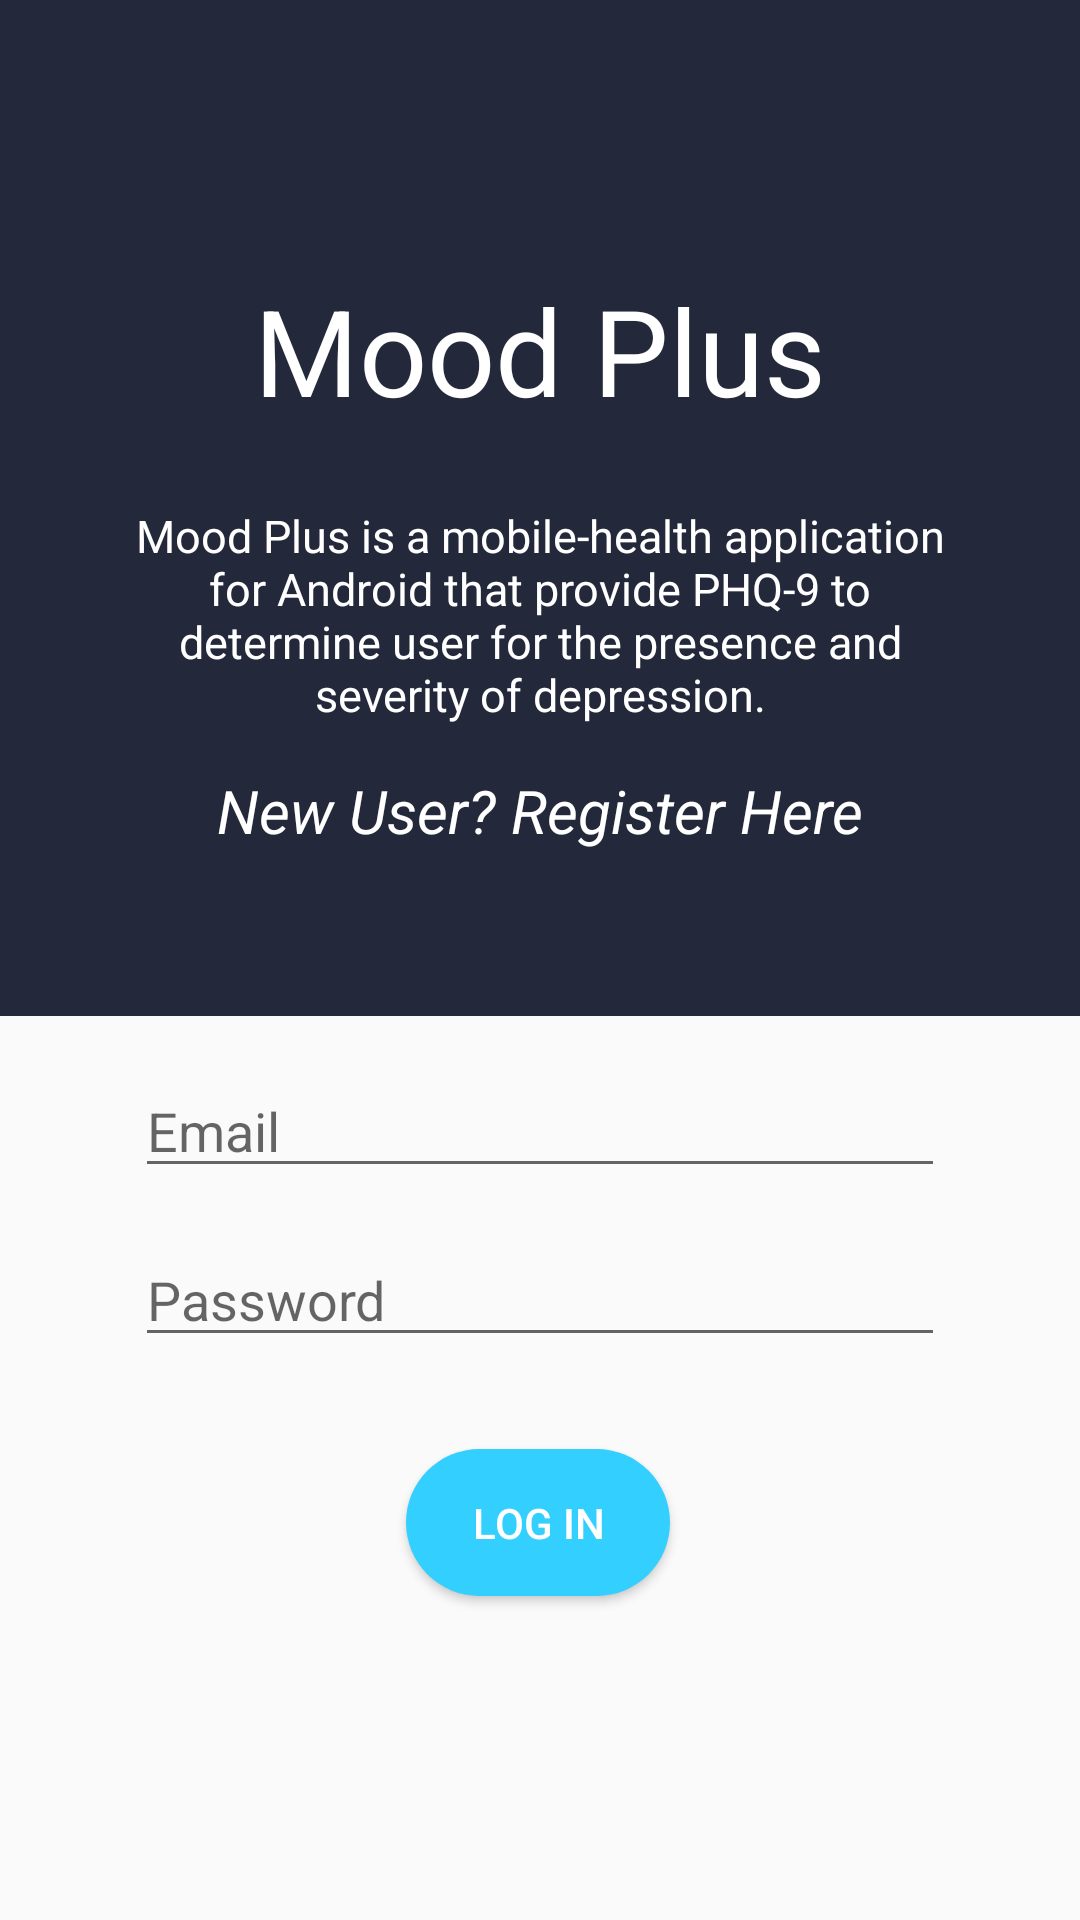

Layout XML and referenced resources for this Android screen:
<!-- AndroidManifest.xml: activity theme AppTheme.Fullscreen -->
<!-- res/layout/activity_login.xml -->
<?xml version="1.0" encoding="utf-8"?>
<androidx.constraintlayout.widget.ConstraintLayout xmlns:android="http://schemas.android.com/apk/res/android"
    xmlns:app="http://schemas.android.com/apk/res-auto"
    xmlns:tools="http://schemas.android.com/tools"
    android:id="@+id/linearLayout"
    android:layout_width="match_parent"
    android:layout_height="match_parent"
    android:gravity="center_horizontal"
    android:weightSum="1"
    tools:context=".LoginActivity">


    <Button
        android:id="@+id/btnLogIn"
        android:layout_width="wrap_content"
        android:layout_height="wrap_content"
        android:layout_marginTop="20dp"
        android:background="@drawable/buttoncolor1"
        android:foreground="?android:attr/selectableItemBackground"
        android:text="Log in"
        android:textColor="#fff"
        app:layout_constraintBottom_toBottomOf="parent"
        app:layout_constraintEnd_toEndOf="parent"
        app:layout_constraintHorizontal_bias="0.498"
        app:layout_constraintStart_toStartOf="parent"
        app:layout_constraintTop_toBottomOf="@+id/loginpass"
        app:layout_constraintVertical_bias="0.089" />

    <EditText
        android:id="@+id/loginpass"
        android:layout_width="0dp"
        android:layout_height="wrap_content"
        android:layout_marginStart="45dp"
        android:layout_marginLeft="45dp"
        android:layout_marginTop="15dp"
        android:layout_marginEnd="45dp"
        android:layout_marginRight="45dp"
        android:drawablePadding="10dp"
        android:hint="Password"
        app:layout_constraintEnd_toEndOf="parent"
        app:layout_constraintStart_toStartOf="parent"
        app:layout_constraintTop_toBottomOf="@+id/loginEmail" />

    <EditText
        android:id="@+id/loginEmail"
        android:layout_width="0dp"
        android:layout_height="wrap_content"
        android:layout_marginStart="45dp"
        android:layout_marginTop="16dp"
        android:layout_marginEnd="45dp"
        android:drawablePadding="10dp"
        android:hint="Email"
        android:inputType="textEmailAddress"
        app:layout_constraintEnd_toEndOf="parent"
        app:layout_constraintHorizontal_bias="0.011"
        app:layout_constraintStart_toStartOf="parent"
        app:layout_constraintTop_toBottomOf="@+id/linearLayout2" />

    <LinearLayout
        android:id="@+id/linearLayout2"
        android:layout_width="wrap_content"
        android:layout_height="wrap_content"
        android:background="@color/darkblue"
        android:orientation="vertical"
        android:padding="40dp"
        app:layout_constraintStart_toStartOf="parent"
        app:layout_constraintTop_toTopOf="parent">

        <LinearLayout

            android:layout_width="wrap_content"
            android:layout_height="wrap_content"
            android:layout_gravity="center"
            android:layout_marginTop="50dp">

            <TextView
                android:layout_width="wrap_content"
                android:layout_height="wrap_content"
                android:text="Mood Plus"
                android:textColor="#fff"
                android:textSize="40sp" />
        </LinearLayout>

        <TextView
            android:layout_width="wrap_content"
            android:layout_height="wrap_content"
            android:layout_marginTop="25dp"
            android:text="Mood Plus is a mobile-health application for Android that provide PHQ-9 to determine user for the presence and severity of depression."
            android:textAlignment="center"
            android:textColor="#fff"
            android:textSize="15sp" />

        <TextView
            android:id="@+id/TVSignIn"
            android:layout_width="match_parent"
            android:layout_height="wrap_content"
            android:layout_margin="15dp"
            android:text="New User? Register Here"
            android:textAlignment="center"
            android:textColor="#fff"
            android:textSize="20dp"
            android:textStyle="italic" />

    </LinearLayout>


</androidx.constraintlayout.widget.ConstraintLayout>
<!-- resources referenced by this layout -->
<resources>
  <color name="darkblue">#23283a</color>
  <!-- drawable buttoncolor1 (drawable) -->
  <?xml version="1.0" encoding="utf-8"?>
  <shape xmlns:android="http://schemas.android.com/apk/res/android">
  
      <solid android:color="@color/pink" />
      <padding android:bottom="15dp" android:left="15dp" android:right="15dp" android:top="15dp"/>
      <corners android:radius="25dp"/>
  
  </shape>
  <style name="AppTheme.Fullscreen">
          <item name="windowActionBar">false</item>
          <item name="windowNoTitle">true</item>
          <item name="android:windowFullscreen">true</item>
      </style>
  <color name="pink">#33CFFF</color>
</resources>
